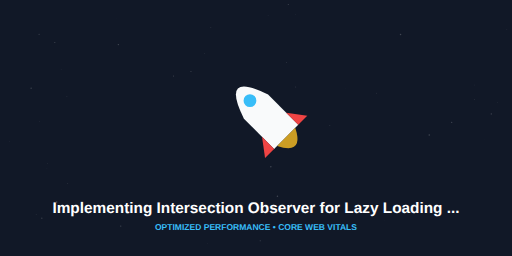
t = 0.00 s
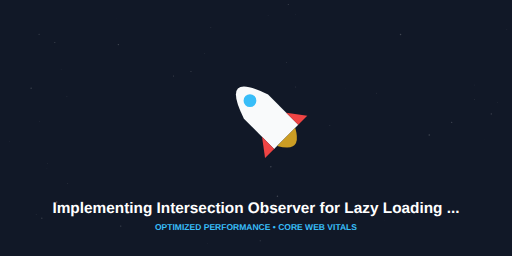
t = 0.03 s
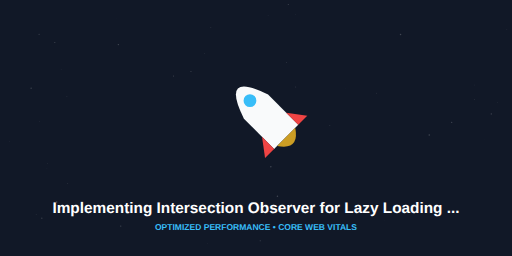
t = 0.08 s
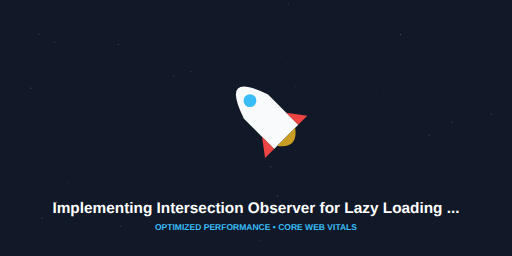
t = 0.10 s
t = 0.13 s: frame unchanged from t = 0.08 s, image omitted
t = 0.18 s: frame unchanged from t = 0.03 s, image omitted

The animated SVG that drew these frames (rendered in a browser with its animation timeline set to each time). Animation: 1 SMIL element (animate=1); one cycle of 0.20 s, repeats indefinitely.

<svg width="1200" height="600" viewBox="0 0 1200 600" xmlns="http://www.w3.org/2000/svg">
            <rect width="1200" height="600" fill="#111827"/>
            <g opacity="0.2">
                <circle cx="1136.596847492099" cy="325.97430228844456" r="0.3421023661739999" fill="#ffffff"/><circle cx="809.61328246249" cy="207.2961953639602" r="0.39993829276040116" fill="#ffffff"/><circle cx="650.2311061807549" cy="459.9410169946154" r="1.7056478456073505" fill="#ffffff"/><circle cx="158.70970471193579" cy="430.50744277089734" r="0.9472925506630101" fill="#ffffff"/><circle cx="272.7134164968541" cy="42.36018550563971" r="0.37786676770681105" fill="#ffffff"/><circle cx="1111.9132247632376" cy="199.31441779769523" r="0.6881744565089216" fill="#ffffff"/><circle cx="128.5015708538571" cy="99.7445164085854" r="1.3144668579600307" fill="#ffffff"/><circle cx="628.4092452874686" cy="36.979446243758865" r="0.6619369661884644" fill="#ffffff"/><circle cx="91.67107843783313" cy="80.19986590804741" r="1.3824187529189877" fill="#ffffff"/><circle cx="484.4078005722061" cy="305.694532521276" r="0.3742210370143426" fill="#ffffff"/><circle cx="277.47081596089794" cy="104.54451226639495" r="1.7015366092143596" fill="#ffffff"/><circle cx="1058.6182708986485" cy="286.6350359240997" r="1.56411965534704" fill="#ffffff"/><circle cx="938.7705055446006" cy="80.7775592511921" r="1.7617402185667814" fill="#ffffff"/><circle cx="609.8811517972626" cy="564.4349509709756" r="1.2185222890122585" fill="#ffffff"/><circle cx="72.99353320991186" cy="206.6887401595807" r="1.588627722949403" fill="#ffffff"/><circle cx="329.41386691937595" cy="84.75406129371106" r="0.10520706986552986" fill="#ffffff"/><circle cx="406.65028073985235" cy="177.97780493584042" r="1.2714840765714988" fill="#ffffff"/><circle cx="326.644088140482" cy="532.923818876519" r="0.018266115893215806" fill="#ffffff"/><circle cx="675.6446516592963" cy="10.425180390954525" r="1.234797248951934" fill="#ffffff"/><circle cx="949.2006272081355" cy="269.85169555627635" r="0.2788690579387407" fill="#ffffff"/><circle cx="1111.6969215123354" cy="233.100534395105" r="0.8774850350331591" fill="#ffffff"/><circle cx="283.00311834187926" cy="529.8992643414733" r="1.5272777352552984" fill="#ffffff"/><circle cx="773.0546266814222" cy="294.43996684959" r="1.0260332470016804" fill="#ffffff"/><circle cx="447.5935408117544" cy="167.4915509409093" r="1.1974016440158461" fill="#ffffff"/><circle cx="882.9303337697678" cy="218.44907780305326" r="0.8578845380140414" fill="#ffffff"/><circle cx="691.8731171919102" cy="34.84961554421781" r="0.5930692764741488" fill="#ffffff"/><circle cx="109.97748202902109" cy="395.78117996258294" r="0.5004951951396108" fill="#ffffff"/><circle cx="693.0760117742117" cy="203.89319803866107" r="1.0120421095611212" fill="#ffffff"/><circle cx="486.1381087961445" cy="570.6331074083384" r="0.5163824174864933" fill="#ffffff"/><circle cx="1187.8864713245412" cy="69.8101498374397" r="0.7940400885426371" fill="#ffffff"/><circle cx="156.8361780359636" cy="225.90724063354156" r="0.7472150611679116" fill="#ffffff"/><circle cx="1166.1788145414453" cy="240.98144222256389" r="0.6937722627361691" fill="#ffffff"/><circle cx="634.7500883751796" cy="390.7691340293098" r="1.6745822350898816" fill="#ffffff"/><circle cx="92.39793605986742" cy="284.21965148296505" r="0.7390997897912639" fill="#ffffff"/><circle cx="383.85865142913656" cy="315.89502366971476" r="0.1485435405373856" fill="#ffffff"/><circle cx="608.1376190110942" cy="492.1882741471568" r="0.3244081036429156" fill="#ffffff"/><circle cx="132.77491172726553" cy="473.65043156550274" r="1.915176186128795" fill="#ffffff"/><circle cx="671.3713199139262" cy="146.28097539427003" r="1.0777590802326988" fill="#ffffff"/><circle cx="478.9728382803051" cy="125.62314409664266" r="0.7084307755389689" fill="#ffffff"/><circle cx="976.5060063830447" cy="475.087899052471" r="0.1018374189132567" fill="#ffffff"/><circle cx="98.0678308789734" cy="511.2462590719288" r="1.3580370872449763" fill="#ffffff"/><circle cx="111.89652094608658" cy="382.8806232687094" r="0.6636793319518026" fill="#ffffff"/><circle cx="1006.0581392026203" cy="316.56625417797346" r="1.8067597662539734" fill="#ffffff"/><circle cx="1151.448667402005" cy="267.00020219587856" r="1.5003269354530937" fill="#ffffff"/><circle cx="84.75117308684999" cy="502.43990540203697" r="0.7939833718483003" fill="#ffffff"/><circle cx="1002.8227899612236" cy="67.14360776944133" r="0.01947731823381993" fill="#ffffff"/><circle cx="143.30263153935584" cy="163.5234366619528" r="0.5714776687714387" fill="#ffffff"/><circle cx="21.70658573080764" cy="332.10344916514083" r="0.6166417077099127" fill="#ffffff"/><circle cx="494.1569802631326" cy="64.33305059551118" r="0.927760605560368" fill="#ffffff"/><circle cx="901.040651021031" cy="517.7408276467223" r="0.4259112275740833" fill="#ffffff"/>
            </g>
            <g transform="translate(600, 250) rotate(-45)">
                <path d="M-40,0 Q0,-120 40,0 V100 H-40 Z" fill="#f9fafb"/>
                <path d="M-40,60 L-70,100 L-40,100 Z" fill="#ef4444"/>
                <path d="M40,60 L70,100 L40,100 Z" fill="#ef4444"/>
                <circle cx="0" cy="-20" r="15" fill="#38bdf8"/>
                <path d="M-30,100 Q0,160 30,100" fill="#fbbf24" opacity="0.8">
                    <animate attributeName="d" values="M-30,100 Q0,160 30,100; M-30,100 Q0,140 30,100; M-30,100 Q0,160 30,100" dur="0.2s" repeatCount="indefinite"/>
                </path>
            </g>
            <text x="600" y="500" font-family="Segoe UI, Arial" font-size="36" font-weight="800" fill="#ffffff" text-anchor="middle">Implementing Intersection Observer for Lazy Loading ...</text>
            <text x="600" y="540" font-family="Segoe UI, Arial" font-size="20" fill="#38bdf8" font-weight="600" text-anchor="middle">OPTIMIZED PERFORMANCE • CORE WEB VITALS</text>
        </svg>